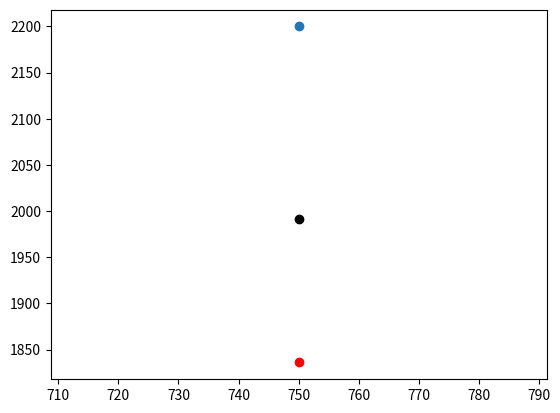

Source code (Python):
import matplotlib.pyplot as plt
import numpy as np
import scipy.special
import math
import time

#Bezier Functions
show_animation = True


def calc_bezier_path(control_points, n_points=100):
    """
    Compute bezier path (trajectory) given control points.

    :param control_points: (numpy array)
    :param n_points: (int) number of points in the trajectory
    :return: (numpy array)
    """
    traj = []
    for t in np.linspace(0, 1, n_points):
        traj.append(bezier(t, control_points))

    return np.array(traj)


def bernstein_poly(n, i, t):
    """
    Bernstein polynom.

    :param n: (int) polynom degree
    :param i: (int)
    :param t: (float)
    :return: (float)
    """
    return scipy.special.comb(n, i) * t ** i * (1 - t) ** (n - i)


def bezier(t, control_points):
    """
    Return one point on the bezier curve.

    :param t: (float) number in [0, 1]
    :param control_points: (numpy array)
    :return: (numpy array) Coordinates of the point
    """
    n = len(control_points) - 1
    return np.sum([bernstein_poly(n, i, t) * control_points[i] for i in range(n + 1)], axis=0)


def bezier_derivatives_control_points(control_points, n_derivatives):
    """
    Compute control points of the successive derivatives of a given bezier curve.

    A derivative of a bezier curve is a bezier curve.
    See https://pomax.github.io/bezierinfo/#derivatives
    for detailed explanations

    :param control_points: (numpy array)
    :param n_derivatives: (int)
    e.g., n_derivatives=2 -> compute control points for first and second derivatives
    :return: ([numpy array])
    """
    w = {0: control_points}
    for i in range(n_derivatives):
        n = len(w[i])
        w[i + 1] = np.array([(n - 1) * (w[i][j + 1] - w[i][j])
                             for j in range(n - 1)])
    return w


def curvature(dx, dy, ddx, ddy):
    """
    Compute curvature at one point given first and second derivatives.

    :param dx: (float) First derivative along x axis
    :param dy: (float)
    :param ddx: (float) Second derivative along x axis
    :param ddy: (float)
    :return: (float)
    """
    return (dx * ddy - dy * ddx) / (dx ** 2 + dy ** 2) ** (3 / 2)


def plot_arrow(x, y, yaw, length=1.0, width=0.5, fc="r", ec="k"):  # pragma: no cover
    """Plot arrow."""
    if not isinstance(x, float):
        for (ix, iy, iyaw) in zip(x, y, yaw):
            plot_arrow(ix, iy, iyaw)
    else:
        plt.arrow(x, y, length * np.cos(yaw), length * np.sin(yaw),
                  fc=fc, ec=ec, head_width=width, head_length=width)
        plt.plot(x, y)


class Aircraft:
    def __init__(self, acid, v, h, posx, posy):
        self.acid = acid
        self.v = v
        self.h = h
        self.posx = posx
        self.posy = posy



def sim_step(ac, dt, targetwpt): #posx, posy, v, h, dt, acid, targetwpt
    posxnew = ac.posx + ac.v*np.cos(ac.h)*dt
    posynew = ac.posy + ac.v*np.sin(ac.h)*dt
    # if ac.acid == 'AC0':
    #     hnew = np.arctan2(targetwpt[1]-posynew, targetwpt[0]-posxnew)
    # else:
    hnew = ac.h
    return posxnew, posynew, hnew



def cacl_next_wpt(ac, wpts, dist):
    wpts_x = [x[0] for x in wpts]
    wpts_y = [y[1] for y in wpts]
    dx = [ac.posx - idx for idx in wpts_x]
    dy = [ac.posy - idy for idy in wpts_y]
    d = np.hypot(dx, dy)
    
    target_idx = np.argmin(d)
    
    if np.min(d) == 0:
        target_idx = np.argmin(d)+1
    if abs(wpts_x[target_idx] <= ac.posx and wpts_y[target_idx] <= ac.posy):
        target_idx+=1
    if d[target_idx] > dist:
        target_idx+=1
    
    return target_idx, d


def get_valid_points(boundx, boundy, innerbx, innerby, r):
    maxbx = np.max(boundx)
    maxby = np.max(boundy)
    minbx = np.min(boundx)
    minby = np.min(boundy)
    maxinx = np.max(innerbx)
    maxiny = np.max(innerby)
    mininx = np.min(innerbx)
    mininy = np.min(innerby)
    valid_points = [[i, j] for i in range(minbx, maxbx, r) for j in range(minby, maxby, r) if not (mininx <= i <= maxinx and mininy <= j <= maxiny)]
    x_coordinates = [point[0] for point in valid_points]
    y_coordinates = [point[1] for point in valid_points]
    return valid_points, x_coordinates, y_coordinates

def find_bezier_cp(vp, sx, sy, gx, gy, bx, by, ibx, iby):
    minCurv = 9999999900
    path_wpts = []
    for i in vp:
        if i!=[gx,gy] and i!=[sx,sy] and i[0]!=sx and i[0] > np.max(ibx):
            control_points = np.array([[sx, sy], [1500, -50], [i[0], i[1]], [1500, 3050], [gx,gy]])#[1500, -50],  [1500, 3050],
            path = calc_bezier_path(control_points, n_points=20)
            # if np.isin(path.T[0], i[0]).all() and np.isin(path.T[1], i[1]).all():
                # final_path = path
            t = 1  # Number in [0, 1]
            derivatives_cp = bezier_derivatives_control_points(control_points, 2)
            dt = bezier(t, derivatives_cp[1])
            ddt = bezier(t, derivatives_cp[2])
            # Radius of curvature
            c = curvature(dt[0], dt[1], ddt[0], ddt[1])
            if np.abs(c) < minCurv:
                minCurv = c
                print(i, c)
                final_path = path
                final_cp = control_points
    for i in range(len(final_path.T[0])):
        path_wpts.append([final_path.T[0][i], final_path.T[1][i]]) #building list of waypoints
    wpts_x = [x[0] for x in path_wpts]
    wpts_y = [y[1] for y in path_wpts]
    return final_path, final_cp, path_wpts, wpts_x, wpts_y

start_x = 750
start_y = -50
goal_x = 750
goal_y = 3050

boundx = []
boundy = []
innerbx = []
innerby = []
start_time = time.time()
for i in range(750, 1500):
    boundx.append(i)
    boundy.append(-100)
for i in range(-100, 3100):
    boundx.append(750)
    boundy.append(i)
for i in range(750, 1500):
    boundx.append(i)
    boundy.append(3100)
for i in range(-100, 3100):
    boundx.append(1500)
    boundy.append(i)
for i in range(750, 1000):
    boundx.append(i)
    innerbx.append(i)
    boundy.append(0)
    innerby.append(0)
for i in range(750, 1000):
    boundx.append(i)
    innerbx.append(i)
    boundy.append(3000)
    innerby.append(3000)
for i in range(0, 3000):
    boundx.append(1000)
    innerbx.append(1000)
    boundy.append(i)
    innerby.append(i)
for i in range(0, 3000):
    innerbx.append(750)
    innerby.append(i)

figure, ax = plt.subplots()
# ax.set_xlim(700,2000)
# ax.set_ylim(-200, 3200)
# ax.set_aspect('equal')
# plt.scatter(boundx, boundy)
valid_points, xvp, yvp = get_valid_points(boundx, boundy, innerbx, innerby, 50)
path, control_points, wpts, wpts_x, wpts_y = find_bezier_cp(valid_points, start_x, start_y, goal_x, goal_y, boundx, boundy, innerbx, innerby)
# print(wpts)
# plt.scatter(xvp, yvp, color = 'green')
# plt.plot(path.T[0], path.T[1], 'r')
# plt.scatter(wpts_x, wpts_y, marker = '*', color = 'yellow')
# plt.scatter(control_points.T[0], control_points.T[1], color = 'yellow')
#acid, v, h, posx, posy)
# ax.set_aspect('equal')
target_idx = -1
AC0 = Aircraft('AC0', 220, np.deg2rad(90), 750, 0)
EAC = Aircraft('EAC', 242, np.deg2rad(90), 750, -354) #330 = 15s
TOI = np.abs(AC0.posy - EAC.posy)/(EAC.v - AC0.v)
plt.scatter(750, 2200)
dist = np.hypot(wpts[target_idx][0]-AC0.posx, wpts[target_idx][1]-AC0.posy)
for i in range(0, 3100):
    dist_prev = dist
    EAC.posx, EAC.posy, EAC.h = sim_step(EAC, .01, [0,0])
    # target_idx, d = cacl_next_wpt(AC0, wpts, dist)
    # if dist >= dist_prev:
    #     target_idx+=1
    # if target_idx >= len(wpts):
    #     target_idx = -1
    # print(target_idx, wpts)
    AC0.posx, AC0.posy, AC0.h = sim_step(AC0, .01, wpts[target_idx])
    dist = np.hypot(EAC.posx-AC0.posx, EAC.posy-AC0.posy)
    # print(dist)
    # print(EAC.posy)
    # print(AC0.posx, AC0.posy, AC0.h, wpts[target_idx], target_idx)
    # plt.scatter(AC0.posx, AC0.posy, color = 'black')
    # plt.scatter(EAC.posx, EAC.posy, color = 'red')
    # circ = plt.Circle((EAC.posx, EAC.posy), 250, color = 'b', fill = False)
    # ax.add_artist(circ)
    if dist_prev < dist:
        print('Real TOI: ', i*0.01, 'Calced TOI: ', TOI)
        break
    if np.isclose(dist, 150, atol = 5):
        print(AC0.posy, EAC.posy, dist, i*0.01)
        print('EAC DIST TO TRAVEL: ', 3100 - EAC.posy)
        break
    # plt.pause(0.01)
# plt.grid()
plt.scatter(AC0.posx, AC0.posy, color = 'black')
plt.scatter(EAC.posx, EAC.posy, color = 'red')
stop_time = time.time()
print("TOTAL TIME: ", stop_time-start_time)



plt.show()
# print(xvp)
# calc_solution_space(boundx, boundy, innerbx, innerby, 0, 0, 0, 0, 0)

#